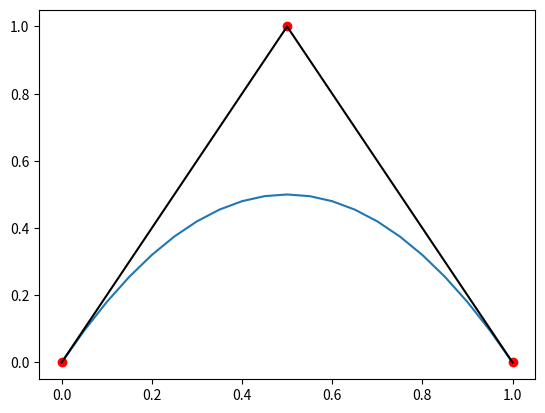

Generate this figure with matplotlib:
import numpy as np
import matplotlib.pyplot as plt

factorialList = dict([
(0,1),
(1,1),
(2,2),
(3,6),
(4,24),
(5,120),
(6,720),
(7,5040),
(8,40320),
(9,362880),
(10,3628800)
])

def bezierBasisFunction(i,n,u):
    # bn = (np.math.factorial(n)/(np.math.factorial(i)*np.math.factorial(n-i)))*(u**i)*((1.0 - u)**(n-i))
    bn = (factorialList[n]/(factorialList[i]*factorialList[n-i]))*(u**i)*((1.0 - u)**(n-i))
    return bn

def bezierCurve(ubz,P,n):
    cx = np.zeros(len(ubz))
    cy = np.zeros(len(ubz))

    for j in range(len(ubz)):
        for i in range(len(P[0].T)):
            bn = bezierBasisFunction(i,n,ubz[j])
            cx[j] += bn*P[0][i]
            cy[j] += bn*P[1][i]

    return cx,cy

def plotBezierCurve(cx,cy,P):
    fig = plt.figure()
    plt.plot(cx,cy)
    plt.plot(P[0],P[1],'ro')
    plt.plot(P[0],P[1],'k')
    plt.show()

# P = np.array([[0,1],[0,1]])
# n = 1

P = np.array([[0.0,0.5,1.0],[0.0,1.0,0.0]])
n = 2

numpoints = 21
Ubz = np.linspace(0.0,1.0,numpoints)

cx,cy = bezierCurve(Ubz,P,n)
plotBezierCurve(cx,cy,P)
